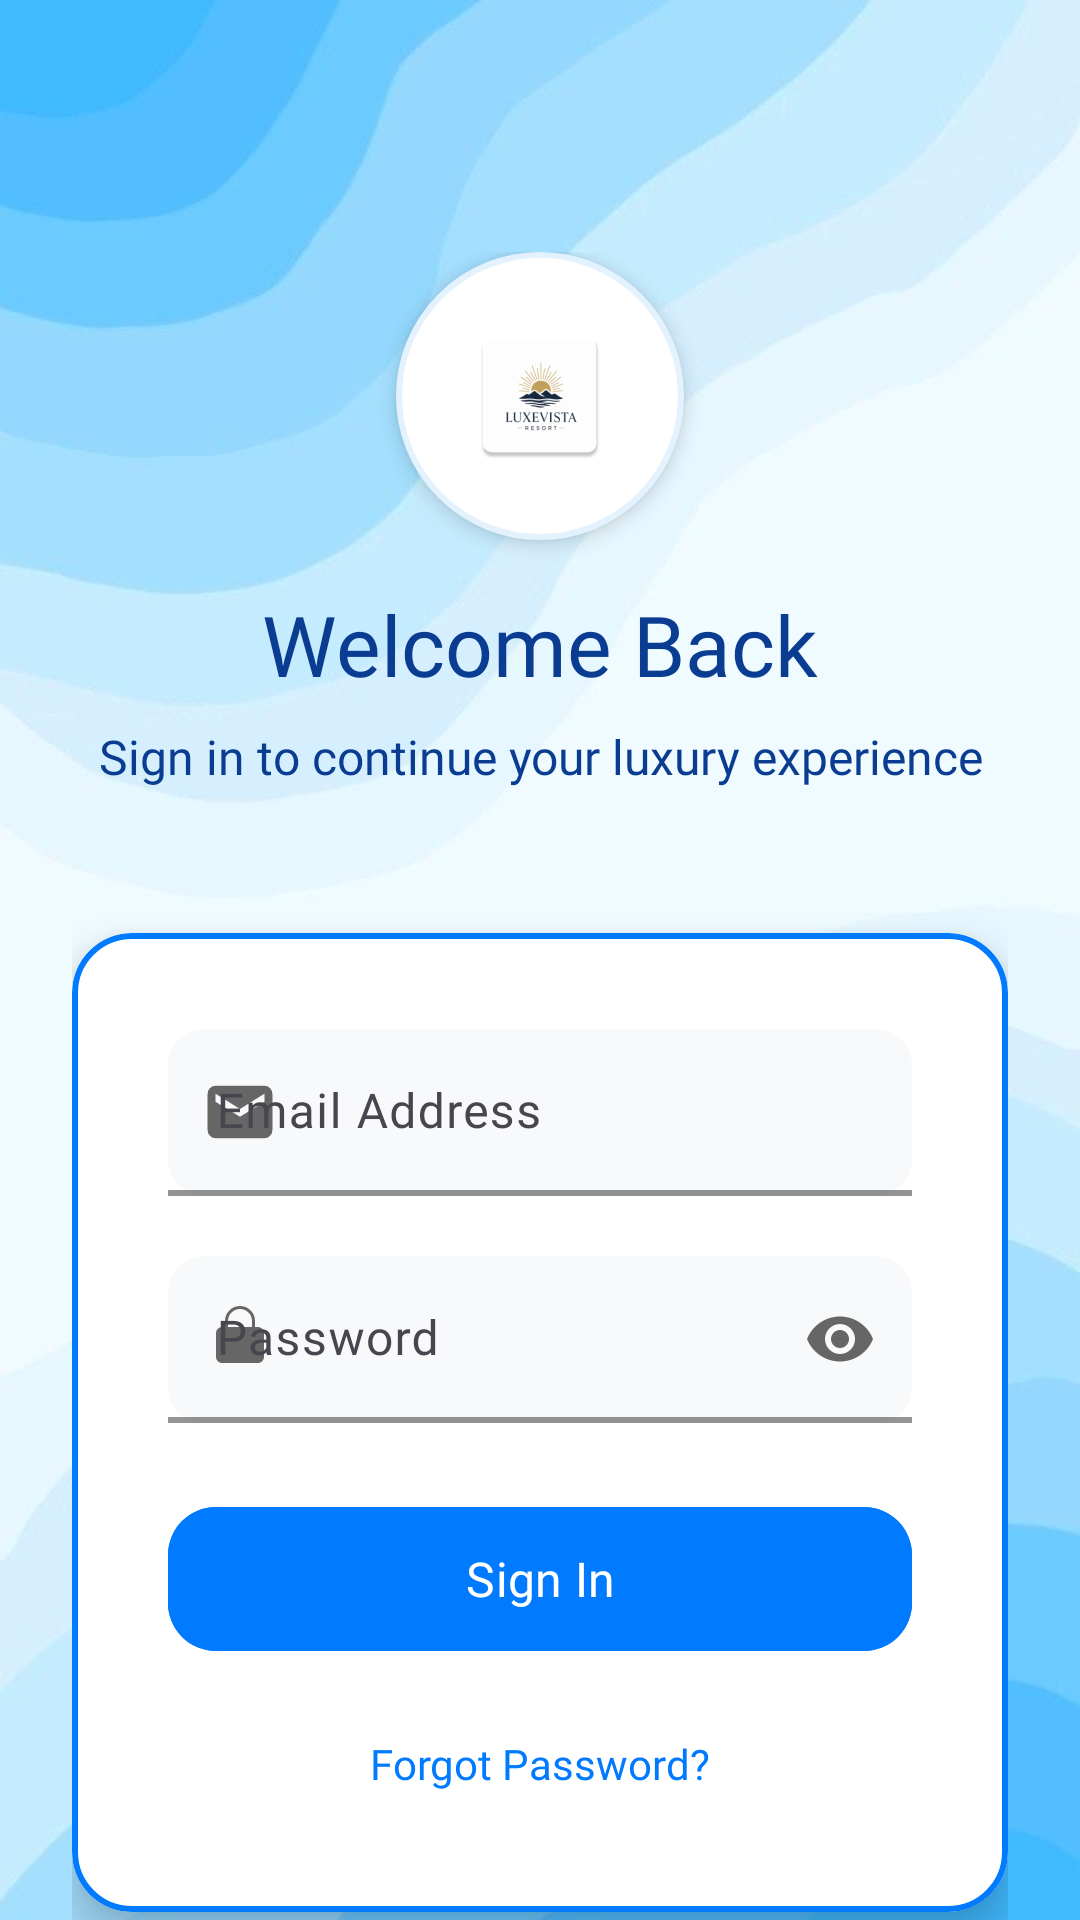

Reconstruct the res/layout file that produces this screen, plus the resources it refers to.
<!-- AndroidManifest.xml: application theme Theme.LuxeVista -->
<!-- res/layout/activity_login.xml -->
<?xml version="1.0" encoding="utf-8"?>
<androidx.coordinatorlayout.widget.CoordinatorLayout xmlns:android="http://schemas.android.com/apk/res/android"
    xmlns:app="http://schemas.android.com/apk/res-auto"
    xmlns:tools="http://schemas.android.com/tools"
    android:layout_width="match_parent"
    android:layout_height="match_parent"
    android:background="#FFFFFF"
    tools:context=".LoginActivity">

    
    <ImageView
        android:layout_width="match_parent"
        android:layout_height="match_parent"
        android:src="@drawable/background"
        android:scaleType="centerCrop"
        android:contentDescription="@null" />

    <androidx.core.widget.NestedScrollView
        android:layout_width="match_parent"
        android:layout_height="match_parent"
        android:fillViewport="true">

        <LinearLayout
            android:layout_width="match_parent"
            android:layout_height="wrap_content"
            android:orientation="vertical"
            android:padding="24dp"
            android:gravity="center">

            
            <LinearLayout
                android:layout_width="match_parent"
                android:layout_height="wrap_content"
                android:orientation="vertical"
                android:gravity="center"
                android:layout_marginTop="60dp"
                android:layout_marginBottom="48dp">

                
                <ImageView
                    android:layout_width="96dp"
                    android:layout_height="96dp"
                    android:src="@mipmap/ic_launcher"
                    android:scaleType="centerInside"
                    android:background="@drawable/bg_logo_circle_small"
                    android:padding="12dp"
                    android:layout_marginBottom="16dp"
                    android:elevation="4dp" />

                
                <TextView
                    android:layout_width="wrap_content"
                    android:layout_height="wrap_content"
                    android:text="Welcome Back"
                    android:textSize="28sp"
                    android:textColor="#0A3D91"
                    android:fontFamily="@font/poppins_bold"
                    android:layout_marginBottom="8dp" />

                <TextView
                    android:layout_width="wrap_content"
                    android:layout_height="wrap_content"
                    android:text="Sign in to continue your luxury experience"
                    android:textSize="16sp"
                    android:textColor="#0A3D91"
                    android:fontFamily="@font/poppins_regular"
                    android:gravity="center" />

            </LinearLayout>

            
            <com.google.android.material.card.MaterialCardView
                android:layout_width="match_parent"
                android:layout_height="wrap_content"
                android:layout_marginBottom="24dp"
                app:cardCornerRadius="20dp"
                app:cardElevation="8dp"
                app:strokeWidth="2dp"
                app:strokeColor="#007AFF"
                android:backgroundTint="#FFFFFF">

                <LinearLayout
                    android:layout_width="match_parent"
                    android:layout_height="wrap_content"
                    android:orientation="vertical"
                    android:padding="32dp">

                    
                    <com.google.android.material.textfield.TextInputLayout
                        android:layout_width="match_parent"
                        android:layout_height="wrap_content"
                        android:layout_marginBottom="20dp"
                        app:boxBackgroundMode="filled"
                        app:boxCornerRadiusTopStart="12dp"
                        app:boxCornerRadiusTopEnd="12dp"
                        app:boxCornerRadiusBottomStart="12dp"
                        app:boxCornerRadiusBottomEnd="12dp"
                        app:boxBackgroundColor="#F8F9FA"
                        app:boxStrokeColor="#007AFF"
                        app:boxStrokeWidth="2dp"
                        app:hintTextColor="#007AFF"
                        app:startIconDrawable="@drawable/ic_email"
                        app:startIconTint="#666666">

                        <com.google.android.material.textfield.TextInputEditText
                            android:id="@+id/editTextEmail"
                            android:layout_width="match_parent"
                            android:layout_height="wrap_content"
                            android:hint="Email Address"
                            android:inputType="textEmailAddress"
                            android:textColor="#1A1A1A"
                            android:textSize="16sp"
                            android:fontFamily="@font/poppins_regular"
                            android:autofillHints="emailAddress" />

                    </com.google.android.material.textfield.TextInputLayout>

                    
                    <com.google.android.material.textfield.TextInputLayout
                        android:layout_width="match_parent"
                        android:layout_height="wrap_content"
                        android:layout_marginBottom="24dp"
                        app:boxBackgroundMode="filled"
                        app:boxCornerRadiusTopStart="12dp"
                        app:boxCornerRadiusTopEnd="12dp"
                        app:boxCornerRadiusBottomStart="12dp"
                        app:boxCornerRadiusBottomEnd="12dp"
                        app:boxBackgroundColor="#F8F9FA"
                        app:boxStrokeColor="#007AFF"
                        app:boxStrokeWidth="2dp"
                        app:hintTextColor="#007AFF"
                        app:startIconDrawable="@drawable/ic_lock"
                        app:startIconTint="#666666"
                        app:endIconMode="password_toggle"
                        app:endIconTint="#666666">

                        <com.google.android.material.textfield.TextInputEditText
                            android:id="@+id/editTextPassword"
                            android:layout_width="match_parent"
                            android:layout_height="wrap_content"
                            android:hint="Password"
                            android:inputType="textPassword"
                            android:textColor="#1A1A1A"
                            android:textSize="16sp"
                            android:fontFamily="@font/poppins_regular" />

                    </com.google.android.material.textfield.TextInputLayout>

                    
                    <com.google.android.material.button.MaterialButton
                        android:id="@+id/buttonLogin"
                        android:layout_width="match_parent"
                        android:layout_height="56dp"
                        android:text="Sign In"
                        android:textSize="16sp"
                        android:fontFamily="@font/poppins_medium"
                        android:backgroundTint="#007AFF"
                        android:textColor="#FFFFFF"
                        app:cornerRadius="16dp"
                        app:elevation="4dp"
                        android:layout_marginBottom="16dp" />

                    
                    <TextView
                        android:id="@+id/textViewForgotPassword"
                        android:layout_width="wrap_content"
                        android:layout_height="wrap_content"
                        android:layout_gravity="center"
                        android:text="Forgot Password?"
                        android:textColor="#007AFF"
                        android:textSize="14sp"
                        android:fontFamily="@font/poppins_medium"
                        android:padding="8dp" />

                </LinearLayout>

            </com.google.android.material.card.MaterialCardView>

            
            <LinearLayout
                android:layout_width="wrap_content"
                android:layout_height="wrap_content"
                android:orientation="horizontal"
                android:gravity="center"
                android:layout_marginTop="16dp">

                <TextView
                    android:layout_width="wrap_content"
                    android:layout_height="wrap_content"
                    android:text="Don't have an account? "
                    android:textColor="#0A3D91"
                    android:textSize="14sp"
                    android:fontFamily="@font/poppins_regular" />

                <TextView
                    android:id="@+id/textViewRegister"
                    android:layout_width="wrap_content"
                    android:layout_height="wrap_content"
                    android:text="@string/sign_up_underlined"
                    android:textColor="#0A3D91"
                    android:textSize="14sp"
                    android:fontFamily="@font/poppins_bold"
                    android:padding="0dp" />

            </LinearLayout>

        </LinearLayout>

    </androidx.core.widget.NestedScrollView>

</androidx.coordinatorlayout.widget.CoordinatorLayout>
<!-- resources referenced by this layout -->
<resources>
  <!-- drawable background: jpg bitmap (drawable, 19792 bytes) -->
  <!-- drawable bg_logo_circle_small (drawable) -->
  <?xml version="1.0" encoding="utf-8"?>
  <shape xmlns:android="http://schemas.android.com/apk/res/android"
      android:shape="oval">
      <solid android:color="#FFFFFF" />
      <stroke
          android:width="2dp"
          android:color="#E3F2FD" />
  </shape>
  <!-- drawable ic_email (drawable) -->
  <vector xmlns:android="http://schemas.android.com/apk/res/android"
      android:width="24dp"
      android:height="24dp"
      android:viewportWidth="960"
      android:viewportHeight="960">
    <path
        android:pathData="M154,830q-43.72,0 -74.86,-31.14Q48,767.73 48,724v-488q0,-43.72 31.14,-74.86T154,130h652q43.72,0 74.86,31.14T912,236v488q0,43.73 -31.14,74.86Q849.72,830 806,830L154,830ZM480,543 L806,344v-108L480,440 154,236v108l326,199Z"
        android:fillColor="#ffffff"/>
  </vector>
  <!-- drawable ic_lock (drawable) -->
  <vector xmlns:android="http://schemas.android.com/apk/res/android"
      android:width="24dp"
      android:height="24dp"
      android:viewportWidth="24"
      android:viewportHeight="24">
      <path android:fillColor="#FF666666" android:pathData="M12,17a2,2 0,1 0,0 -4 2,2 0,0 0,0 4zM18,8h-1V6a5,5 0,0 0,-10 0v2H6a2,2 0,0 0,-2 2v8a2,2 0,0 0,2 2h12a2,2 0,0 0,2 -2v-8a2,2 0,0 0,-2 -2zM8,6a4,4 0,0 1,8 0v2H8V6z"/>
  </vector>
  <!-- mipmap ic_launcher: webp bitmap (mipmap-hdpi, 1746 bytes) -->
  <string name="sign_up_underlined"><u>Sign Up</u></string>
  <style name="Theme.LuxeVista" parent="Base.Theme.LuxeVista" />
  <style name="Base.Theme.LuxeVista" parent="Theme.Material3.DayNight.NoActionBar">
          
          
      </style>
</resources>
